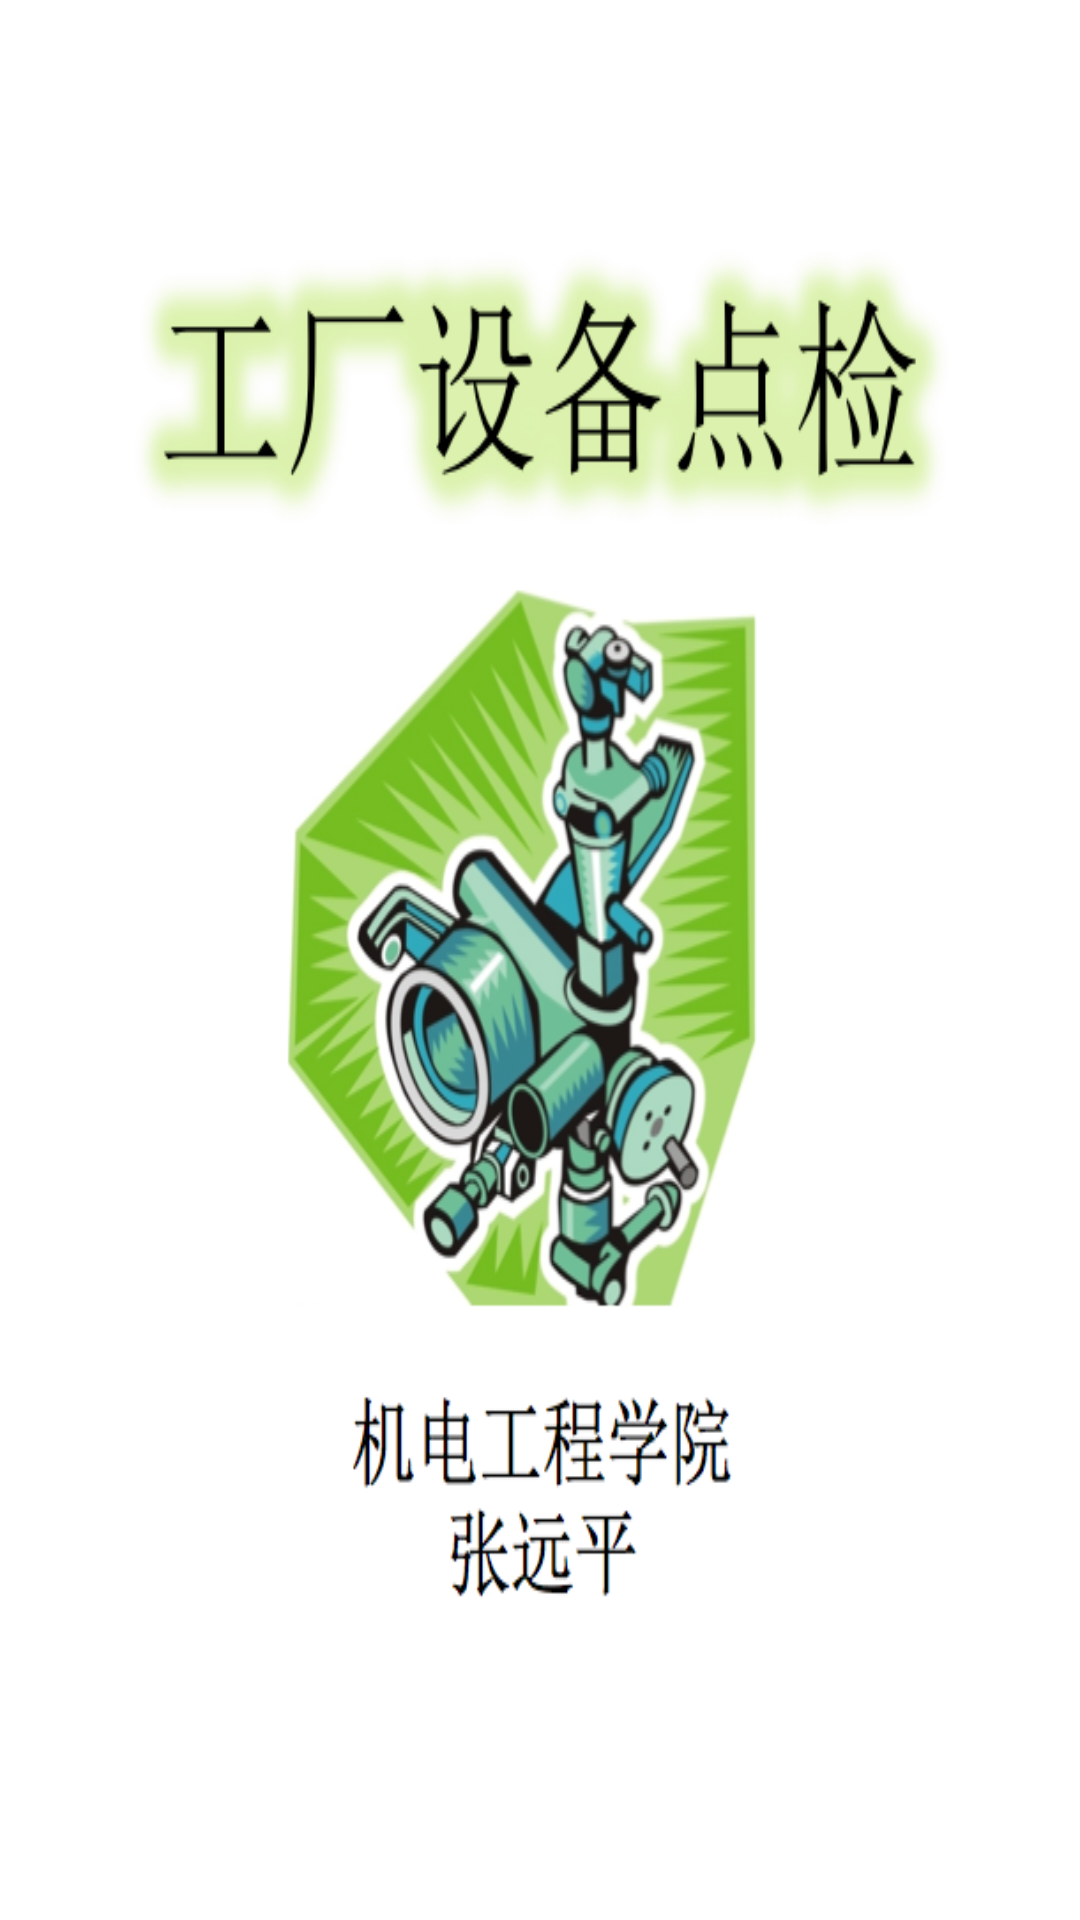

Layout XML and referenced resources for this Android screen:
<!-- AndroidManifest.xml: application theme my_theme -->
<!-- res/layout/activity_splash.xml -->
<?xml version="1.0" encoding="utf-8"?>
<LinearLayout xmlns:android="http://schemas.android.com/apk/res/android"
    android:layout_width="match_parent"
    android:layout_height="match_parent"
    android:background="@drawable/splashpage"
    android:orientation="vertical" >
    

</LinearLayout>
<!-- resources referenced by this layout -->
<resources>
  <!-- drawable splashpage: png bitmap (drawable-hdpi, 207188 bytes) -->
  <style name="my_theme" parent="android:Theme.Holo.Light">
          <item name="android:actionMenuTextColor">#2A93EE</item>
          <item name="android:actionBarStyle">@style/my_actionbar_style</item>
          
      </style>
  <style name="my_actionbar_style" parent="@android:style/Widget.Holo.Light.ActionBar">
          <item name="android:background">@android:color/white</item>
          <item name="android:titleTextStyle">@style/AcBar_titleStyle</item>  
      </style>
  <style name="AcBar_titleStyle">  
          <item name="android:textColor">#2A93EE</item> 
          <item name="android:textSize">18sp</item> 
      </style>
</resources>
